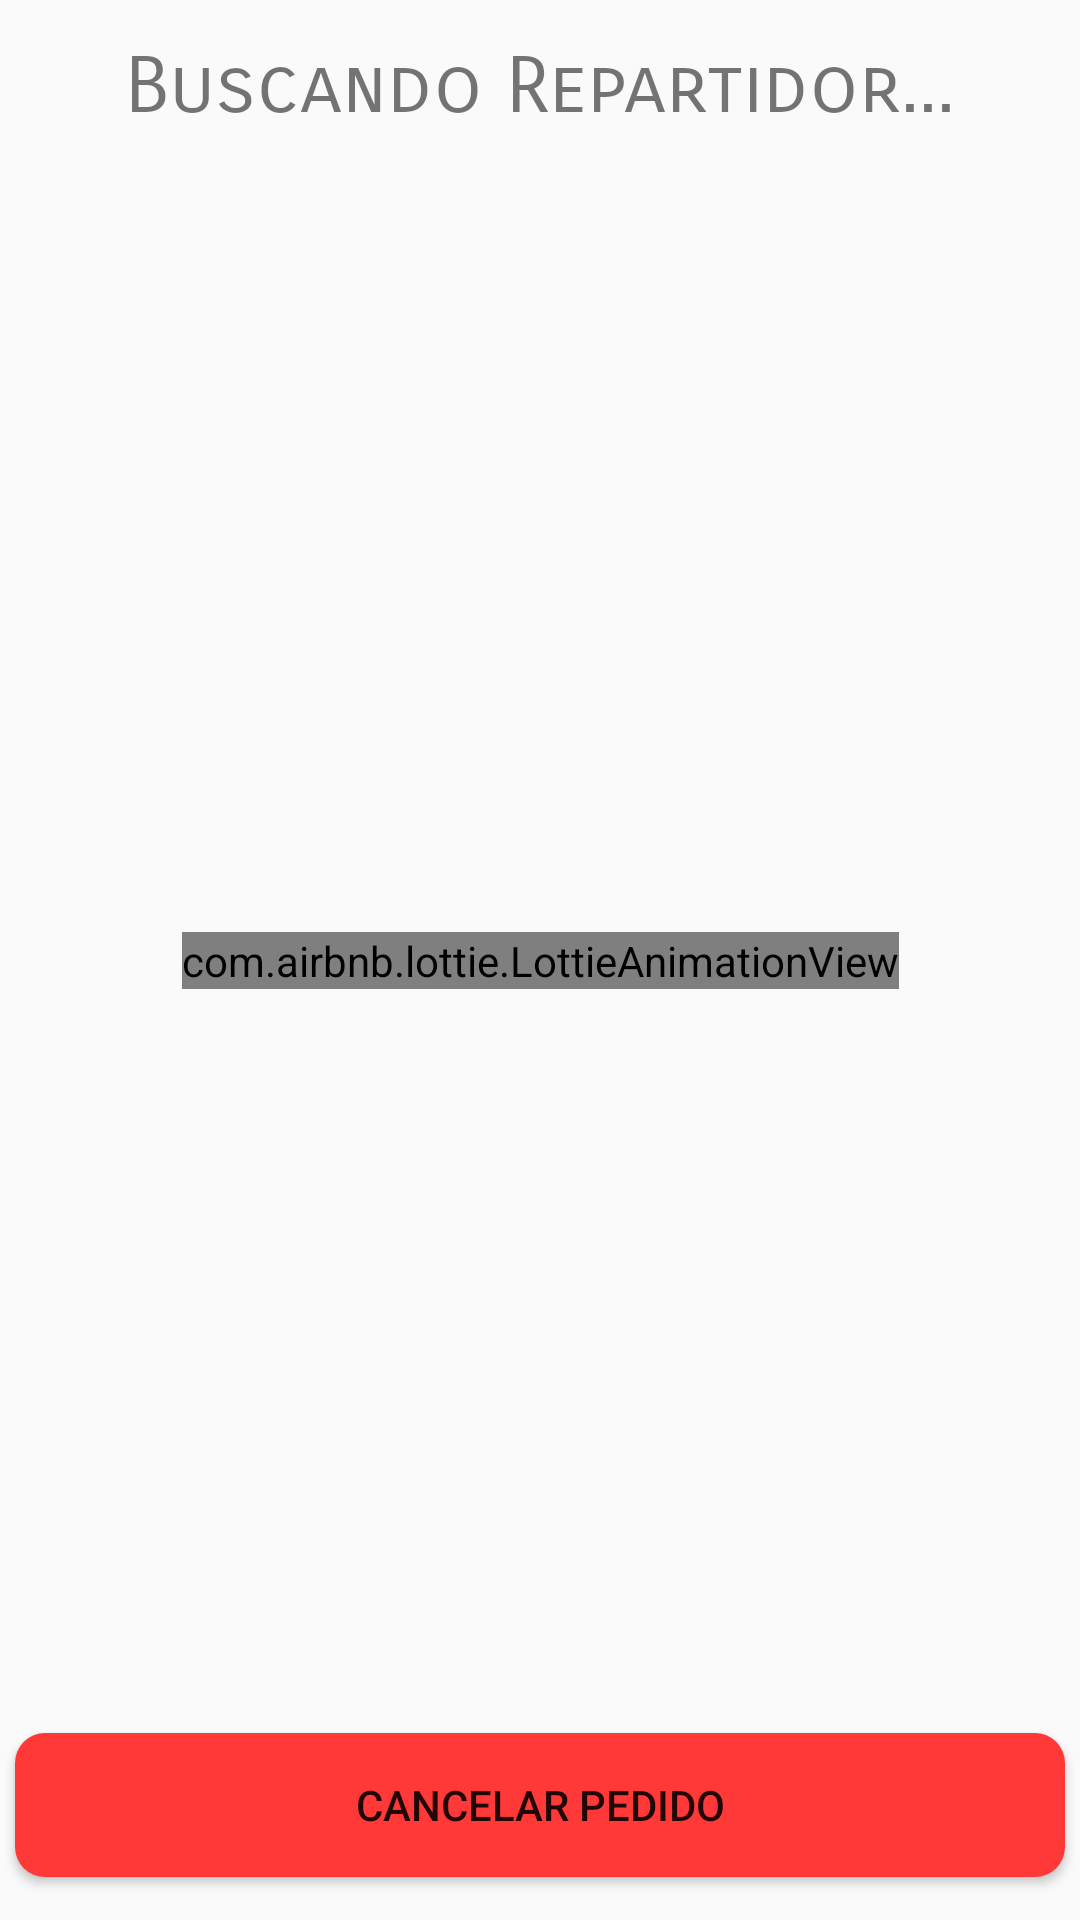

The Android layout XML behind this screen, and the referenced resources:
<!-- AndroidManifest.xml: application theme Theme.AppCompat.Light.NoActionBar -->
<!-- res/layout/activity_pantalla_carga.xml -->
<?xml version="1.0" encoding="utf-8"?>
<androidx.constraintlayout.widget.ConstraintLayout xmlns:android="http://schemas.android.com/apk/res/android"
    xmlns:app="http://schemas.android.com/apk/res-auto"
    xmlns:tools="http://schemas.android.com/tools"
    android:layout_width="match_parent"
    android:layout_height="match_parent"
    tools:context="clientes.PantallaCarga">

    <Button
        android:id="@+id/btnCancelarPedido"
        android:layout_width="350dp"
        android:layout_height="wrap_content"
        android:background="@drawable/boton_cancelar_pedido"
        android:text="Cancelar Pedido"
        app:layout_constraintBottom_toBottomOf="parent"
        app:layout_constraintEnd_toEndOf="parent"
        app:layout_constraintHorizontal_bias="0.491"
        app:layout_constraintStart_toStartOf="parent"
        app:layout_constraintTop_toTopOf="parent"
        app:layout_constraintVertical_bias="0.976" />


    <com.airbnb.lottie.LottieAnimationView
        android:id="@+id/animacionCarga"
        android:layout_width="wrap_content"
        android:layout_height="wrap_content"
        android:layout_gravity="center"
        android:layout_margin="30dp"
        app:layout_constraintBottom_toBottomOf="parent"
        app:layout_constraintEnd_toEndOf="parent"
        app:layout_constraintStart_toStartOf="parent"
        app:layout_constraintTop_toTopOf="parent"
        app:lottie_rawRes="@raw/gas1"
        app:lottie_autoPlay="true"
        app:lottie_loop="true" />

    <TextView
        android:id="@+id/lblBuscandoCon"
        android:layout_width="wrap_content"
        android:layout_height="wrap_content"
        android:fontFamily="sans-serif-smallcaps"
        android:text="Buscando Repartidor..."
        android:textSize="26sp"
        app:layout_constraintBottom_toBottomOf="parent"
        app:layout_constraintEnd_toEndOf="parent"
        app:layout_constraintStart_toStartOf="parent"
        app:layout_constraintTop_toTopOf="parent"
        app:layout_constraintVertical_bias="0.022" />

</androidx.constraintlayout.widget.ConstraintLayout>
<!-- resources referenced by this layout -->
<resources>
  <!-- drawable boton_cancelar_pedido (drawable) -->
  <?xml version="1.0" encoding="utf-8"?>
  <shape xmlns:android="http://schemas.android.com/apk/res/android"
  
      android:shape="rectangle">
  
  
      <padding
          android:bottom="10sp"
          android:left="10dp"
          android:right="10sp"
          android:top="10dp" />
      <corners
          android:radius="10dp"/>
      <solid
          android:color="#FF3838"/>
  </shape>
</resources>
